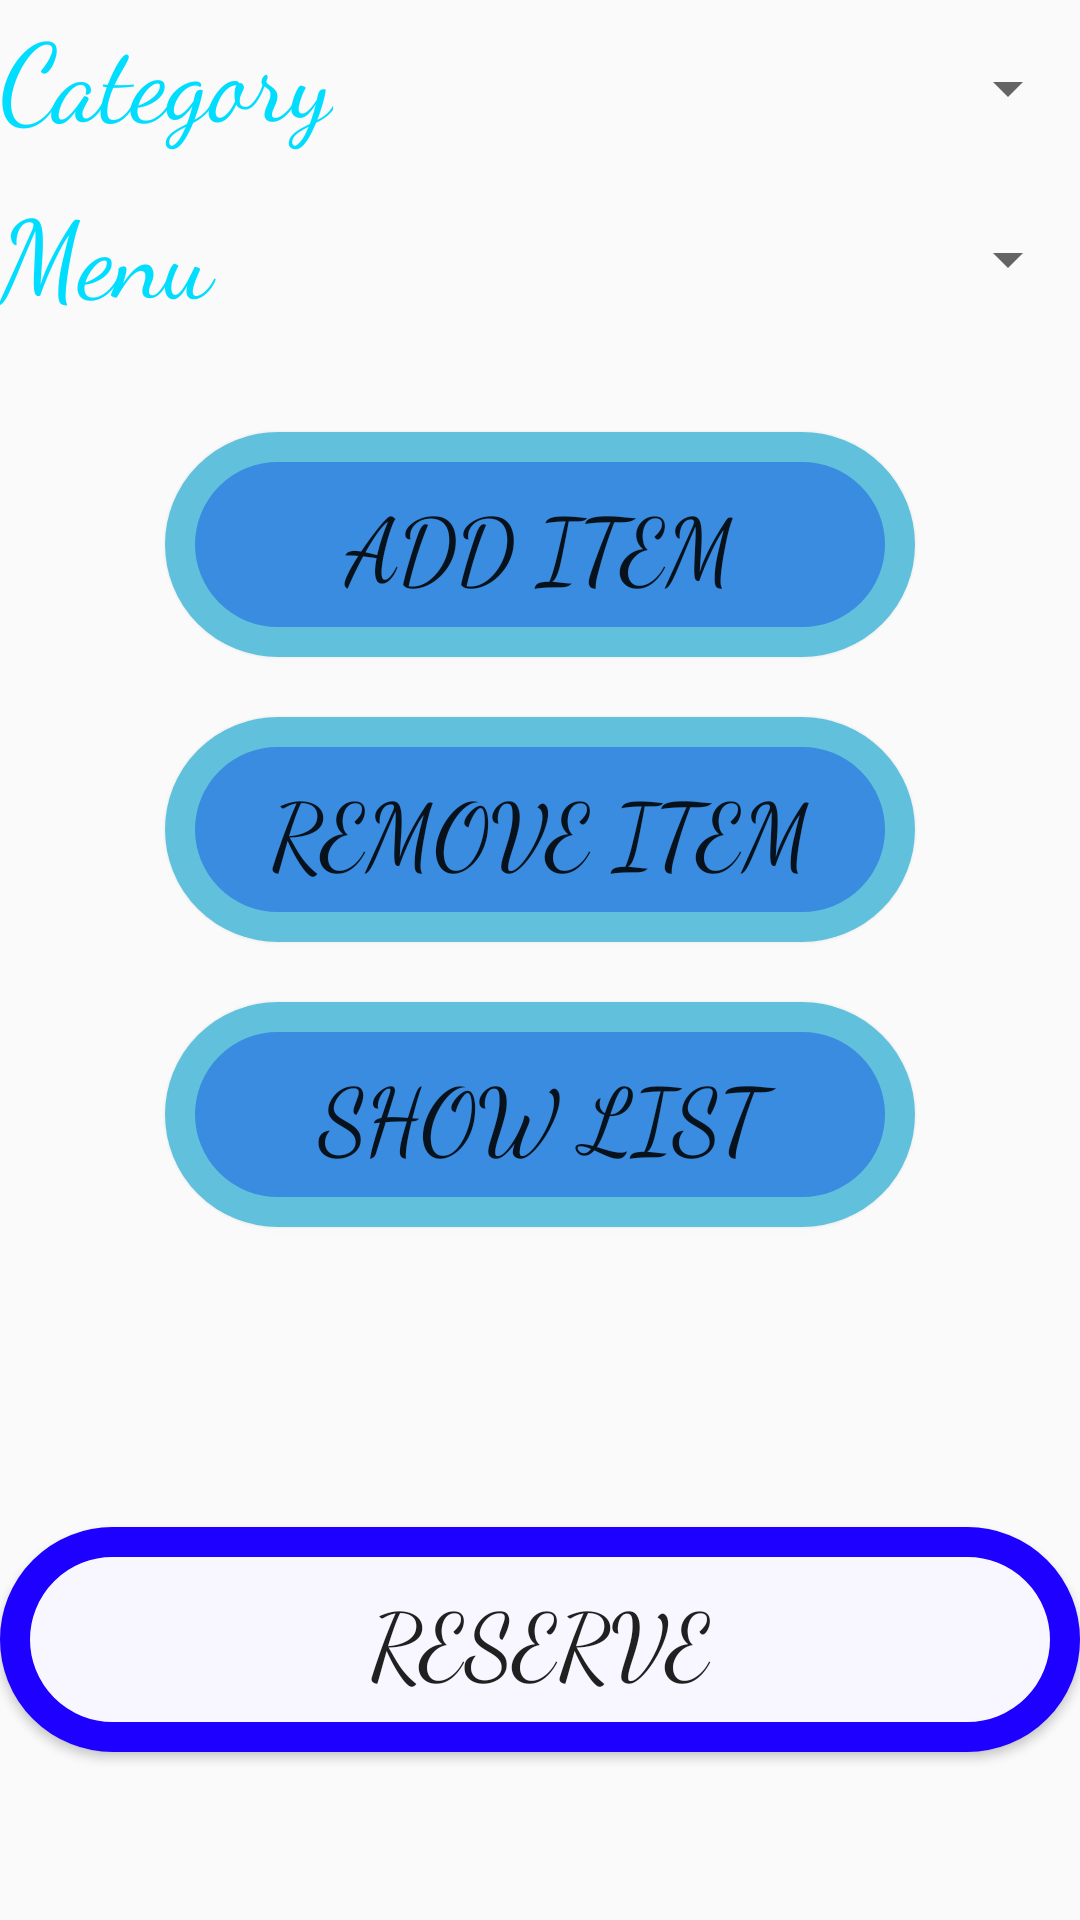

Here is an Android app screen rendered from its layout file. Give the layout XML and the strings, colors and styles it references.
<!-- AndroidManifest.xml: application theme AppTheme -->
<!-- res/layout/activity_food_selection.xml -->
<?xml version="1.0" encoding="utf-8"?>
<LinearLayout xmlns:android="http://schemas.android.com/apk/res/android"
    xmlns:tools="http://schemas.android.com/tools"
    android:id="@+id/food_back"
    android:layout_width="match_parent"
    android:layout_height="match_parent"
    android:gravity="bottom|fill_vertical"
    android:orientation="vertical"
    tools:background="@drawable/back">

    <LinearLayout
        android:layout_width="match_parent"
        android:layout_height="wrap_content"
        android:orientation="horizontal"
        android:weightSum="1">

        <TextView
            android:id="@+id/textView4"
            android:layout_width="wrap_content"
            android:layout_height="55dp"
            android:layout_weight="0.30"
            android:fontFamily="cursive"
            android:text="Category"
            android:textColor="@android:color/holo_blue_bright"
            android:textSize="36sp" />

        <Spinner
            android:id="@+id/cat"
            android:layout_width="250dp"
            android:layout_height="59dp"
            android:layout_marginLeft="0dp"
            android:layout_marginRight="0dp"
            android:layout_weight="0.73" />
    </LinearLayout>

    <LinearLayout
        android:layout_width="match_parent"
        android:layout_height="wrap_content"
        android:orientation="horizontal">

        <TextView
            android:id="@+id/textView5"
            android:layout_width="wrap_content"
            android:layout_height="55dp"
            android:layout_weight="1"
            android:fontFamily="cursive"
            android:text="Menu"
            android:textColor="@android:color/holo_blue_bright"
            android:textSize="36sp" />

        <Spinner
            android:id="@+id/menu"
            android:layout_width="250dp"
            android:layout_height="match_parent"
            android:layout_marginLeft="0dp"
            android:layout_marginRight="0dp"
            android:layout_weight="0.73" />
    </LinearLayout>

    <Button
        android:id="@+id/add"
        android:layout_width="250dp"
        android:layout_height="75dp"
        android:layout_gravity="center"
        android:layout_marginTop="30dp"
        android:background="@drawable/buttonstyle"
        android:fontFamily="cursive"
        android:text="Add item"
        android:textSize="30sp" />

    <Button
        android:id="@+id/remove"
        android:layout_width="250dp"
        android:layout_height="75dp"
        android:layout_gravity="center"
        android:layout_marginTop="20dp"
        android:background="@drawable/buttonstyle"
        android:fontFamily="cursive"
        android:text="Remove item"
        android:textSize="30sp" />

    <Button
        android:id="@+id/show"
        android:layout_width="250dp"
        android:layout_height="75dp"
        android:layout_gravity="center"
        android:layout_marginTop="20dp"
        android:background="@drawable/buttonstyle"
        android:elevation="50dp"
        android:fontFamily="cursive"
        android:text="Show list"
        android:textSize="30sp" />

    <Button
        android:id="@+id/reserve"
        android:layout_width="match_parent"
        android:layout_height="75dp"
        android:layout_marginTop="100dp"
        android:background="@drawable/nextstyle"
        android:fontFamily="cursive"
        android:text="Reserve"
        android:textSize="30sp" />
</LinearLayout>
<!-- resources referenced by this layout -->
<resources>
  <!-- drawable back: jpg bitmap (drawable, 93119 bytes) -->
  <!-- drawable buttonstyle (drawable) -->
  <?xml version="1.0" encoding="utf-8"?>
  <selector xmlns:android="http://schemas.android.com/apk/res/android">
  <item>
      <shape android:shape="rectangle">
          <solid android:color="#398cdf"></solid>
          <corners android:radius="50dp"></corners>
          <stroke android:width="10dp" android:color="#61c1dc"></stroke>
      </shape>
  </item>
  </selector>
  <!-- drawable nextstyle (drawable) -->
  <?xml version="1.0" encoding="utf-8"?>
  <selector xmlns:android="http://schemas.android.com/apk/res/android">
  <item>
      <shape android:innerRadius="50dp" android:dither="true" android:shape="rectangle">
      <solid android:color="#F8F7FF">
      </solid>
          <corners android:radius="50dp"></corners>
          <stroke android:color="#1D00FF" android:width="10dp"></stroke>
      </shape>
  </item>
  </selector>
  <style name="AppTheme" parent="Theme.AppCompat.Light.DarkActionBar">
          
          <item name="colorPrimary">#BE0CFF</item>
          <item name="colorPrimaryDark">@color/colorPrimaryDark</item>
          <item name="colorAccent">#9800FF</item>
      </style>
  <!-- not gathered from this repository: default colours our renderer supplied (Android Studio template values) -->
  <color name="colorPrimaryDark">#FF3700B3</color>
</resources>
